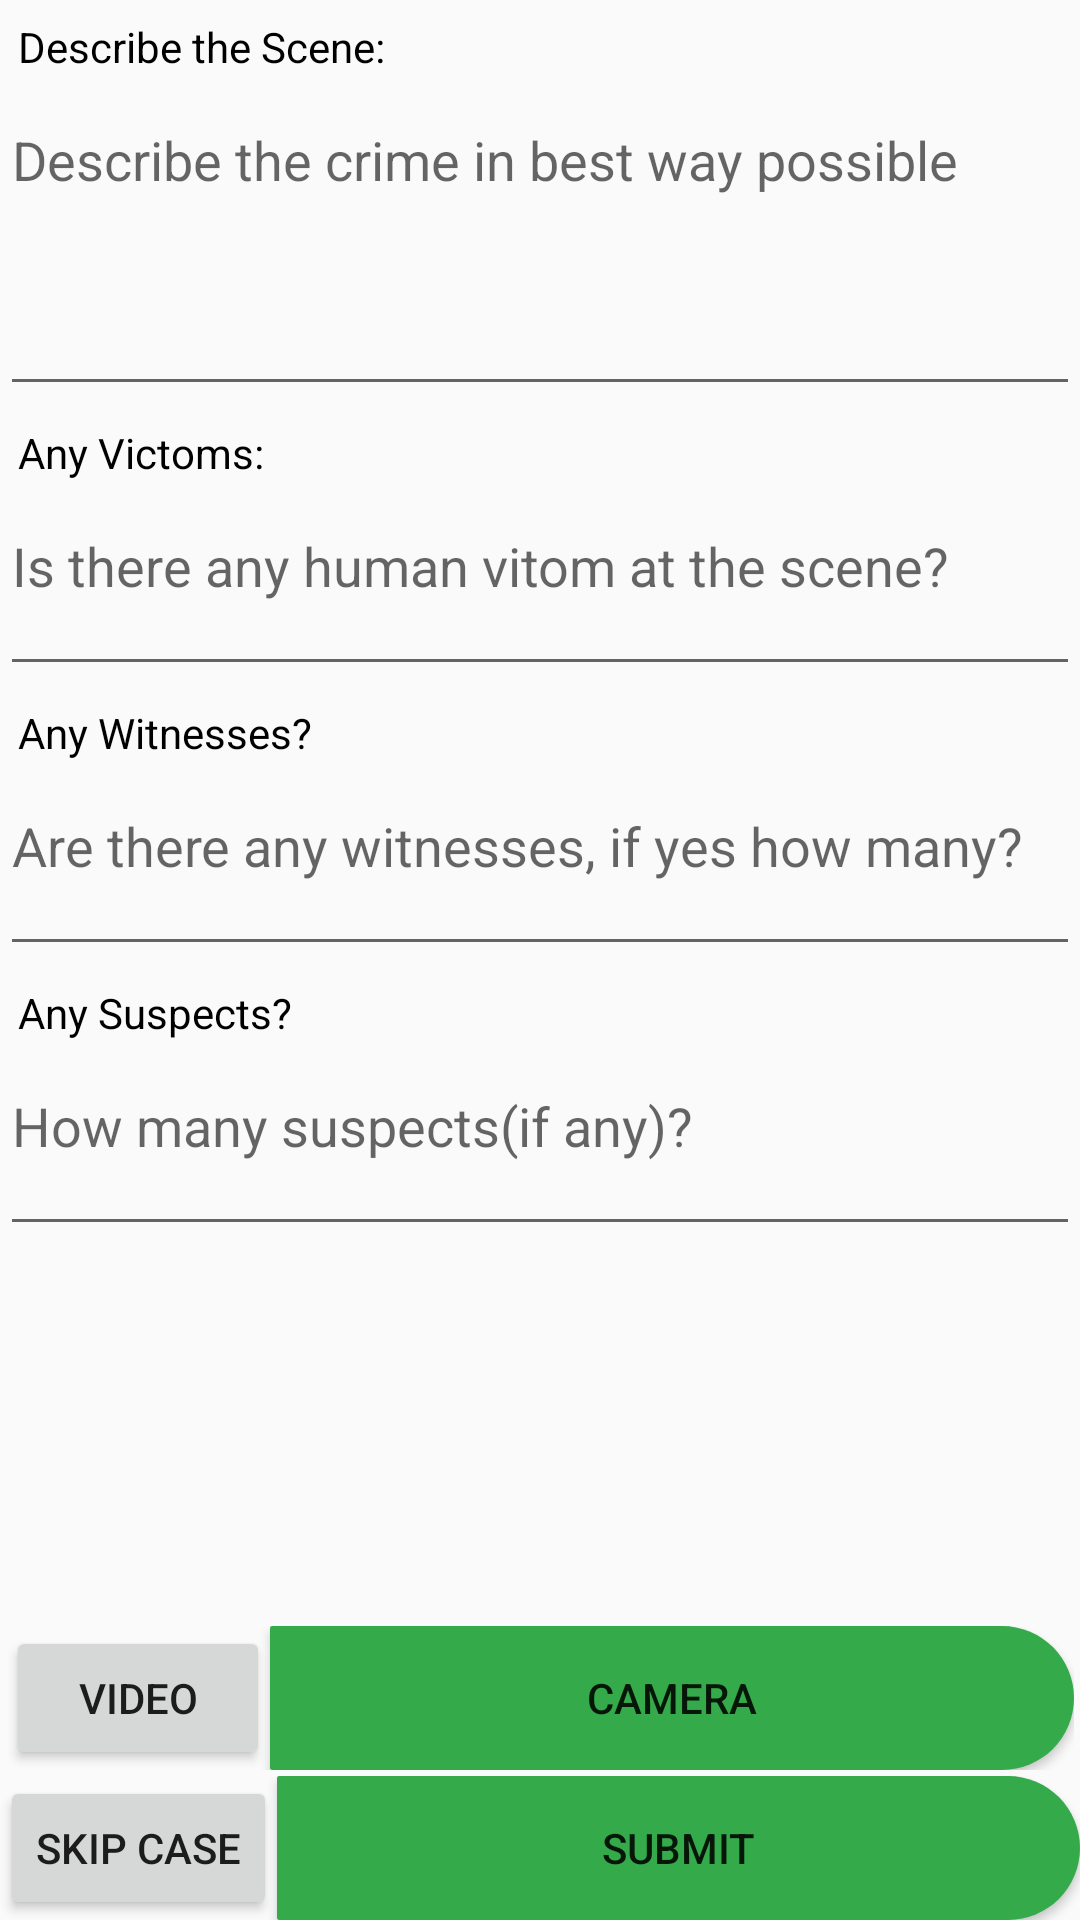

Android layout source for this screen:
<!-- AndroidManifest.xml: application theme AppTheme -->
<!-- res/layout/activity_report.xml -->
<?xml version="1.0" encoding="utf-8"?>
<RelativeLayout xmlns:android="http://schemas.android.com/apk/res/android"
    xmlns:app="http://schemas.android.com/apk/res-auto"
    xmlns:tools="http://schemas.android.com/tools"
    android:layout_width="match_parent"
    android:layout_height="match_parent"

    tools:context="com.iiui.craapp.activity.ReportActivity">

    <ScrollView
        android:layout_width="match_parent"
        android:layout_height="match_parent"
        android:id="@+id/scrollViewReport"
        android:layout_above="@id/linearbottom"
        android:layout_alignParentTop="true">

        <RelativeLayout
            android:layout_width="match_parent"
            android:layout_height="match_parent"
            android:background="@color/colorWhiteB">

            <TextView
                android:id="@+id/tvReportSceneHeader"
                style="@style/App_HeadingTextStyle"
                android:layout_width="wrap_content"
                android:layout_height="wrap_content"
                android:layout_alignParentTop="true"
                android:text="Describe the Scene:" />

            <EditText
                android:id="@+id/tvCrimeDesc"
                style="EditTextStyle"
                android:layout_width="match_parent"
                android:layout_height="wrap_content"

                android:layout_below="@+id/tvReportSceneHeader"
                android:gravity="top|start"
                android:hint="Describe the crime in best way possible"
                android:inputType="textMultiLine"
                android:lines="4" />

            <TextView
                android:id="@+id/tvReportVictomHeader"
                style="@style/App_HeadingTextStyle"
                android:layout_width="wrap_content"
                android:layout_height="wrap_content"
                android:layout_below="@id/tvCrimeDesc"

                android:text="Any Victoms:" />

            <EditText
                android:id="@+id/tvReportVictomDetail"
                style="EditTextStyle"
                android:layout_width="match_parent"
                android:layout_height="wrap_content"
                android:layout_below="@+id/tvReportVictomHeader"
                android:gravity="top|start"
                android:hint="Is there any human vitom at the scene?"
                android:inputType="textMultiLine"
                android:lines="2" />

            <TextView
                android:id="@+id/tvReportWitness"
                style="@style/App_HeadingTextStyle"
                android:layout_width="wrap_content"
                android:layout_height="wrap_content"
                android:layout_below="@id/tvReportVictomDetail"
                android:text="Any Witnesses?" />


            <EditText
                android:id="@+id/tvReportWitnessDetail"
                style="EditTextStyle"
                android:layout_width="match_parent"
                android:layout_height="wrap_content"
                android:layout_below="@+id/tvReportWitness"
                android:gravity="top|start"
                android:hint="Are there any witnesses, if yes how many?"
                android:inputType="textMultiLine"
                android:lines="2" />

            <TextView
                android:id="@+id/tvReportSuspect"
                style="@style/App_HeadingTextStyle"
                android:layout_width="wrap_content"
                android:layout_height="wrap_content"
                android:layout_below="@id/tvReportWitnessDetail"
                android:text="Any Suspects?" />


            <EditText
                android:id="@+id/tvReportSuspectDetail"
                style="EditTextStyle"
                android:layout_width="match_parent"
                android:layout_height="wrap_content"
                android:layout_below="@+id/tvReportSuspect"
                android:gravity="top|start"
                android:hint="How many suspects(if any)?"
                android:inputType="textMultiLine"
                android:lines="2" />

            
            <ImageView
                android:id="@+id/imgPreview"
                android:contentDescription="Image will be displayed here"
                android:layout_width="wrap_content"
                android:layout_height="wrap_content"
                android:layout_below="@id/tvReportSuspectDetail"
                android:layout_alignParentBottom="true"
                android:visibility="visible" />

        </RelativeLayout>
    </ScrollView>

    <LinearLayout
        android:layout_width="match_parent"
        android:layout_height="wrap_content"
        android:orientation="vertical"
        android:layout_alignParentBottom="true"
        android:id="@+id/linearbottom">

        
        <LinearLayout
            android:id="@+id/linearCameraButtonHolder"
            android:layout_width="match_parent"
            android:layout_height="wrap_content"
            android:layout_above="@id/linearButtonLayout"
            android:layout_alignParentBottom="true"
            android:layout_centerVertical="true"
            android:layout_margin="2dp"
            android:orientation="horizontal">

            <Button
                android:layout_width="wrap_content"
                android:layout_height="wrap_content"
                android:text="Video"

                android:id="@+id/btnCaptureVideo"

                />

            <Button
                android:layout_width="match_parent"
                android:layout_height="wrap_content"
                android:background="@drawable/roundedbutton"
                android:text="Camera"
                android:id="@+id/btnCapturePicture"

                />

        </LinearLayout>


        
        <LinearLayout
            android:id="@+id/linearButtonLayout"
            android:layout_width="match_parent"
            android:layout_height="wrap_content"
            android:layout_alignParentBottom="true"
            android:layout_centerVertical="true"
            android:orientation="horizontal">

            <Button
                android:layout_width="wrap_content"
                android:layout_height="wrap_content"
                android:text="Skip Case"


                />

            <Button
                android:layout_width="match_parent"
                android:layout_height="wrap_content"
                android:background="@drawable/roundedbutton"
                android:text="Submit"

                />

        </LinearLayout>


    </LinearLayout>


</RelativeLayout>
<!-- resources referenced by this layout -->
<resources>
  <color name="colorWhiteB">#fafafa</color>
  <!-- drawable roundedbutton (drawable) -->
  <?xml version="1.0" encoding="utf-8"?>
  <shape xmlns:android="http://schemas.android.com/apk/res/android"
      android:shape="rectangle">
      <solid android:color="#34AA4A" />
      <corners android:bottomRightRadius="270dp"
          android:bottomLeftRadius="8dp"
          android:topRightRadius="270dp"
          android:topLeftRadius="8dp"/>
  </shape>
  <style name="App_HeadingTextStyle">
          <item name="android:textColor">#000000</item>
          <item name="android:layout_height">14sp</item>
          <item name="android:layout_margin">4dp</item>
          <item name="android:padding">2dp</item>
      </style>
  <style name="AppTheme" parent="Theme.AppCompat.Light.DarkActionBar">
          
          <item name="colorPrimary">@color/colorPrimary</item>
          <item name="colorPrimaryDark">@color/colorPrimaryDark</item>
          <item name="colorAccent">@color/colorAccent</item>
  
      </style>
  <color name="colorPrimary">#3F51B5</color>
  <color name="colorPrimaryDark">#303F9F</color>
  <color name="colorAccent">#FF4081</color>
</resources>
